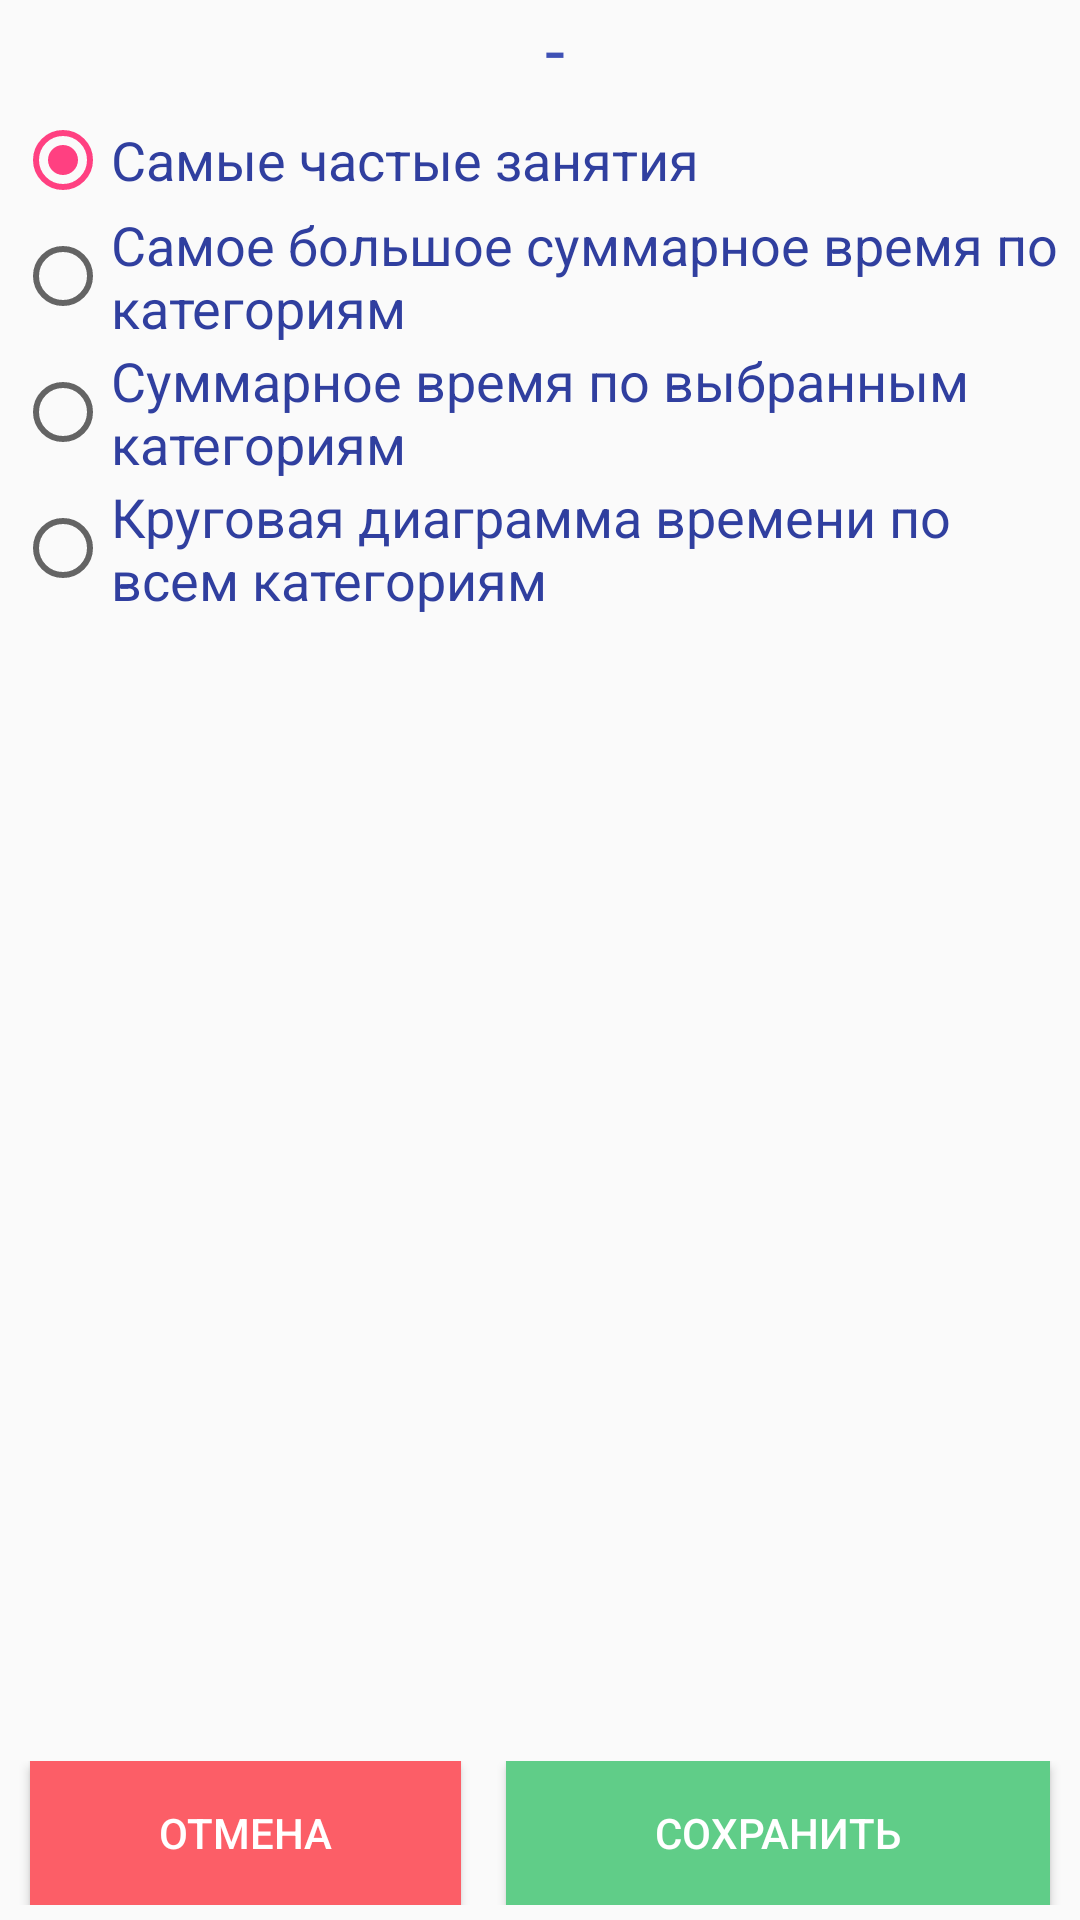

This screen was rendered from an Android layout file. Write that file and the resources it references.
<!-- AndroidManifest.xml: application theme AppTheme -->
<!-- res/layout/activity_statistic.xml -->
<?xml version="1.0" encoding="utf-8"?>
<LinearLayout xmlns:android="http://schemas.android.com/apk/res/android"
    xmlns:app="http://schemas.android.com/apk/res-auto"
    xmlns:tools="http://schemas.android.com/tools"
    android:layout_width="match_parent"
    android:layout_height="match_parent"
    android:orientation="vertical"
    tools:context="com.example.user.apptime.StatisticActivity">

    <LinearLayout
        android:layout_width="match_parent"
        android:layout_height="wrap_content"
        android:orientation="horizontal">

        <ImageButton
            android:id="@+id/imgBtnCalendar"
            android:layout_width="wrap_content"
            android:layout_height="wrap_content"
            android:layout_marginLeft="10dp"
            android:background="#f3f3f3"
            android:onClick="onBtnImgCalendarClick" />

        <TextView
            android:id="@+id/tvStartDate"
            android:layout_width="wrap_content"
            android:layout_height="wrap_content"
            android:layout_gravity="center"
            android:layout_weight="0.73"
            android:clickable="true"
            android:onClick="onClickStartDate"
            android:textAlignment="center"
            android:textColor="@color/colorPrimary"
            android:textSize="24sp" />

        <TextView
            android:layout_width="wrap_content"
            android:layout_height="wrap_content"
            android:layout_gravity="center"
            android:text="-"
            android:textAlignment="center"
            android:textColor="@color/colorPrimary"
            android:textSize="24sp" />

        <TextView
            android:id="@+id/tvEndDate"
            android:layout_width="wrap_content"
            android:layout_height="wrap_content"
            android:layout_gravity="center"
            android:layout_weight="0.73"
            android:clickable="true"
            android:onClick="onClickEndDate"
            android:textAlignment="center"
            android:textColor="@color/colorPrimary"
            android:textSize="24sp" />

    </LinearLayout>


    <RadioGroup
        android:id="@+id/radio_group_stat"
        android:layout_width="match_parent"
        android:layout_height="wrap_content"
        android:layout_margin="5dp"
        android:layout_weight="1">

        <RadioButton
            android:id="@+id/rBtnFirstStat"
            android:layout_width="match_parent"
            android:layout_height="wrap_content"
            android:layout_weight="0"
            android:checked="true"
            android:text="@string/first_stat"
            android:textColor="@color/colorPrimaryDark"
            android:textSize="18sp" />

        <RadioButton
            android:id="@+id/rBtnSecondStat"
            android:layout_width="match_parent"
            android:layout_height="wrap_content"
            android:layout_weight="0"
            android:text="@string/second_stat"
            android:textColor="@color/colorPrimaryDark"
            android:textSize="18sp" />

        <RadioButton
            android:id="@+id/rBtnThirdStat"
            android:layout_width="match_parent"
            android:layout_height="wrap_content"

            android:layout_weight="0"
            android:text="@string/third_stat"
            android:textColor="@color/colorPrimaryDark"
            android:textSize="18sp" />

        <RadioButton
            android:id="@+id/rBtnFourthStat"
            android:layout_width="match_parent"
            android:layout_height="wrap_content"
            android:layout_weight="0"
            android:text="@string/forth_stat"
            android:textColor="@color/colorPrimaryDark"
            android:textSize="18sp" />

    </RadioGroup>

    <LinearLayout
        android:layout_width="match_parent"
        android:layout_height="wrap_content"
        android:layout_marginBottom="5dp"
        android:layout_weight="0"
        android:orientation="horizontal">

        <Button
            android:id="@+id/btnCancel"
            android:layout_width="wrap_content"
            android:layout_height="wrap_content"
            android:layout_marginLeft="10dp"
            android:layout_marginRight="15dp"
            android:layout_weight="0.6"
            android:background="@color/colorRed"
            android:onClick="back"
            android:text="Отмена"
            android:textColor="@color/colorWhite" />

        <Button
            android:id="@+id/btnInsert"
            android:layout_width="wrap_content"
            android:layout_height="wrap_content"
            android:layout_marginRight="10dp"
            android:layout_weight="1"
            android:background="@color/colorGreen"
            android:onClick="onClickViewStatistics"
            android:text="@string/save"
            android:textColor="@color/colorWhite" />
    </LinearLayout>

</LinearLayout>
<!-- resources referenced by this layout -->
<resources>
  <color name="colorGreen">#60CD88</color>
  <color name="colorPrimary">#3F51B5</color>
  <color name="colorPrimaryDark">#303F9F</color>
  <color name="colorRed">#FC5E67</color>
  <color name="colorWhite">#FFFFFF</color>
  <string name="first_stat">Самые частые занятия</string>
  <string name="forth_stat">Круговая диаграмма времени по всем категориям</string>
  <string name="save">Сохранить</string>
  <string name="second_stat">Самое большое суммарное время по категориям</string>
  <string name="third_stat">Суммарное время по выбранным категориям</string>
  <style name="AppTheme" parent="Theme.AppCompat.Light.DarkActionBar">
          
          <item name="colorPrimary">@color/colorPrimary</item>
          <item name="colorPrimaryDark">@color/colorPrimaryDark</item>
          <item name="colorAccent">@color/colorAccent</item>
      </style>
  <color name="colorAccent">#FF4081</color>
</resources>
